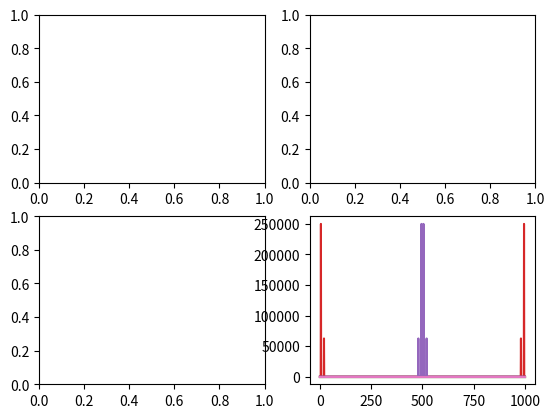

Write the Python code that produced this figure.
#!/usr/bin/env python
# coding: utf-8

# <a href="https://colab.research.google.com/<link-removed>" target="_parent"><img src="https://colab.research.google.com/<link-removed>" alt="Open In Colab"/></a>

# # DFT
# ## Abstract notations
# ### History
# The Fourier transform is one of the key tools in Biomedical Data Science. Its namesake is [Jean Baptiste Fourier](https://en.wikipedia.org/wiki/Joseph_Fourier), who was a 18th century French mathemetician who made fundamental discoveries into harmonic analysis. Its fair to say that Fourier's discoveries are some of the most fundamental in all of a mathematics and engineering and is the foundation for signal processing.
# 
# One of his main discoveries was the Fourier series, the idea that a function can be  decomposed into building blocks of trigonometric functions. 
# 
# ### Some notation
# Let $<,>$ be a so-called inner product. For example $<a, b> = \sum_{m=1}^n a_m b_m$ if $a$ and $b$ are two vectors. But, $<a, b>=\int_0^1 a(t)b(t)dt$ if $a$ and $b$ are two functions on $[0,1]$. (There is a nice generality between Fourier results on data and Fourier results on functions and other spaces. However, we'll largely focus on discrete data, so think of the first definition.) We can define the norm as $<a, a> = ||a||^2$, so that, the distance between two vectors is $||a-b||$. 
# 
# Consider a basis, that is a set of vectors, $b_k$ so that $||b_k|| = 1$ and $<b_k, b_j>= I(k=j)$ and the set of vectors, ${\cal H}$, that can be written as $\sum_{k=1}^k b_k c_k$ for some constants $c_k$, then for any element $x\in H$ we have that the best approximation using any subset of the indices, $S$, is of the form
# 
# $$
# \sum_{k\in S} b_k <b_k, x>.
# $$
# 
# For real vectors and the basis we consider, every vector can be written as a sum of the basis elements. You can have weird functions that can't be written out as sums of the basis elements, but they're weird functions. 
# 
# ## More practically
# The basis we're interested in is $b_k$ which has element $m$ equal to $e^{-2\pi i m k/n} = \cos(2\pi mk/n) + i \sin (2\pi mk / n)$ for $k=0,..., n-1$. Here, notice, we quit using the index $i$ since now it stands for the complex unit.
# This basis satisfies our rules of $<b_k, b_j> = I(j=k)$ and having norm 1. So that, given any vector $x$, our best approximation to it is
# 
# $$
# \sum_{k=0}^{n-1} b_k <b_k, x> = \sum_{k=0}^{n-1} b_k F_k
# $$
# 
# where 
# 
# $$
# F_k = \sum_{m=0}^{n-1} x_m e^{-2\pi i m k / n}
# = \sum_{m=0}^{n-1} x_m [\cos(2\pi m k / n) + i \sin(2\pi m k / n)].
# $$
# 
# The collection of elements, $F = (F_0, \ldots F_{n-1})$ are called the (discrete) Fourier coeficients and the operation that takes $x$ and converts it into $F$ is called the (discrete) Fourier transform.
# 
# Let's consider  the case where $x=(1 ~4 ~9 ~16)'$. So then
# 

# In[1]:


import numpy as np
import matplotlib.pyplot as plt
x = np.arange(1,5,1) ** 2
t = np.arange(0, 4, 1)
n = 4
F0 = np.sum(x * np.exp(-2 * 1j * np.pi * t * 0 / n))
F1 = np.sum(x * np.exp(-2 * 1j * np.pi * t * 1 / n))
F2 = np.sum(x * np.exp(-2 * 1j * np.pi * t * 2 / n))
F3 = np.sum(x * np.exp(-2 * 1j * np.pi * t * 3 / n))

np.round([F0, F1, F2, F3], 3)


# In[2]:


F = np.fft.fft(x)
F


# Let's give a more realistic example. Consider two cosine waves, one fast, one slow. Let's add them together and see if the FFT can figure out what we've done.

# In[ ]:


fig, axs = plt.subplots(2, 2)

n = 1000
t = np.arange(0, n, 1)
c1 = np.cos(2 * np.pi * t * 5 / n)
c2 = np.cos(2 * np.pi * t * 20 / n)
plt.plot(t, c1)
plt.plot(t, c2)
plt.show


# In[ ]:


x = c1 + .5 * c2
plt.plot(t, x)
plt.show


# In[ ]:


a = np.fft.fft(x)
b = a.real ** 2 + a.imag ** 2
plt.plot(b)
plt.show()
np.where(b > 1e-5)


# ### Some notes
# We can go backwards from the Fourier coefficients to the signal using the inverse transform. Also, for real signals sometimes people will multiply the signal by $(-1)^t$ in order for the plot of the norm of the coeficients (the power spectrum as its called) to look nicer.

# In[ ]:


## Plotting the spectrum so that it's in the middle
a = np.fft.fft(x * (-1) ** t)
b = a.real ** 2 + a.imag ** 2
plt.plot(b)
plt.show()


# In[ ]:


## demonstrating going backwards
a = np.fft.fft(x)
b = np.fft.ifft(a)

plt.plot(b)
plt.show()


# ### Filtering
# 
# Filtering is the process of allowing certain frequency bands to be retained while others to be discarded. Imagine in our case that we want the low frequency band to pass and to get rid of the higher frequency. In this case we want a low pass filter. There's a lot of ways to filter signals, but let's just do it by simple thresholding. The slightly tricky thing about this in practical problems, is making sure that you're filtering at the frequencies that you want to. As an example, we have 1,000 time points. Say one time point is 1/100 of a second so that we have ten second of data. We have two cosine functions, one that is at 5 oscillations per 10 seconds (0.5 Hz) and one at 20 oscillations per 10 seconds (2 hz). Let's filter out anything ove 0.5 Hz.

# In[ ]:


## demonstrating hard filtering
a = np.fft.fft(x)
n = a.size
timestep = 1/100
## a function that shows what the frequencies are in the units you want
w = np.fft.fftfreq(n, timestep)


b = a
b[(abs(w) > .5)] = 0
c = np.fft.ifft(b).real
plt.plot(c)
plt.show()

